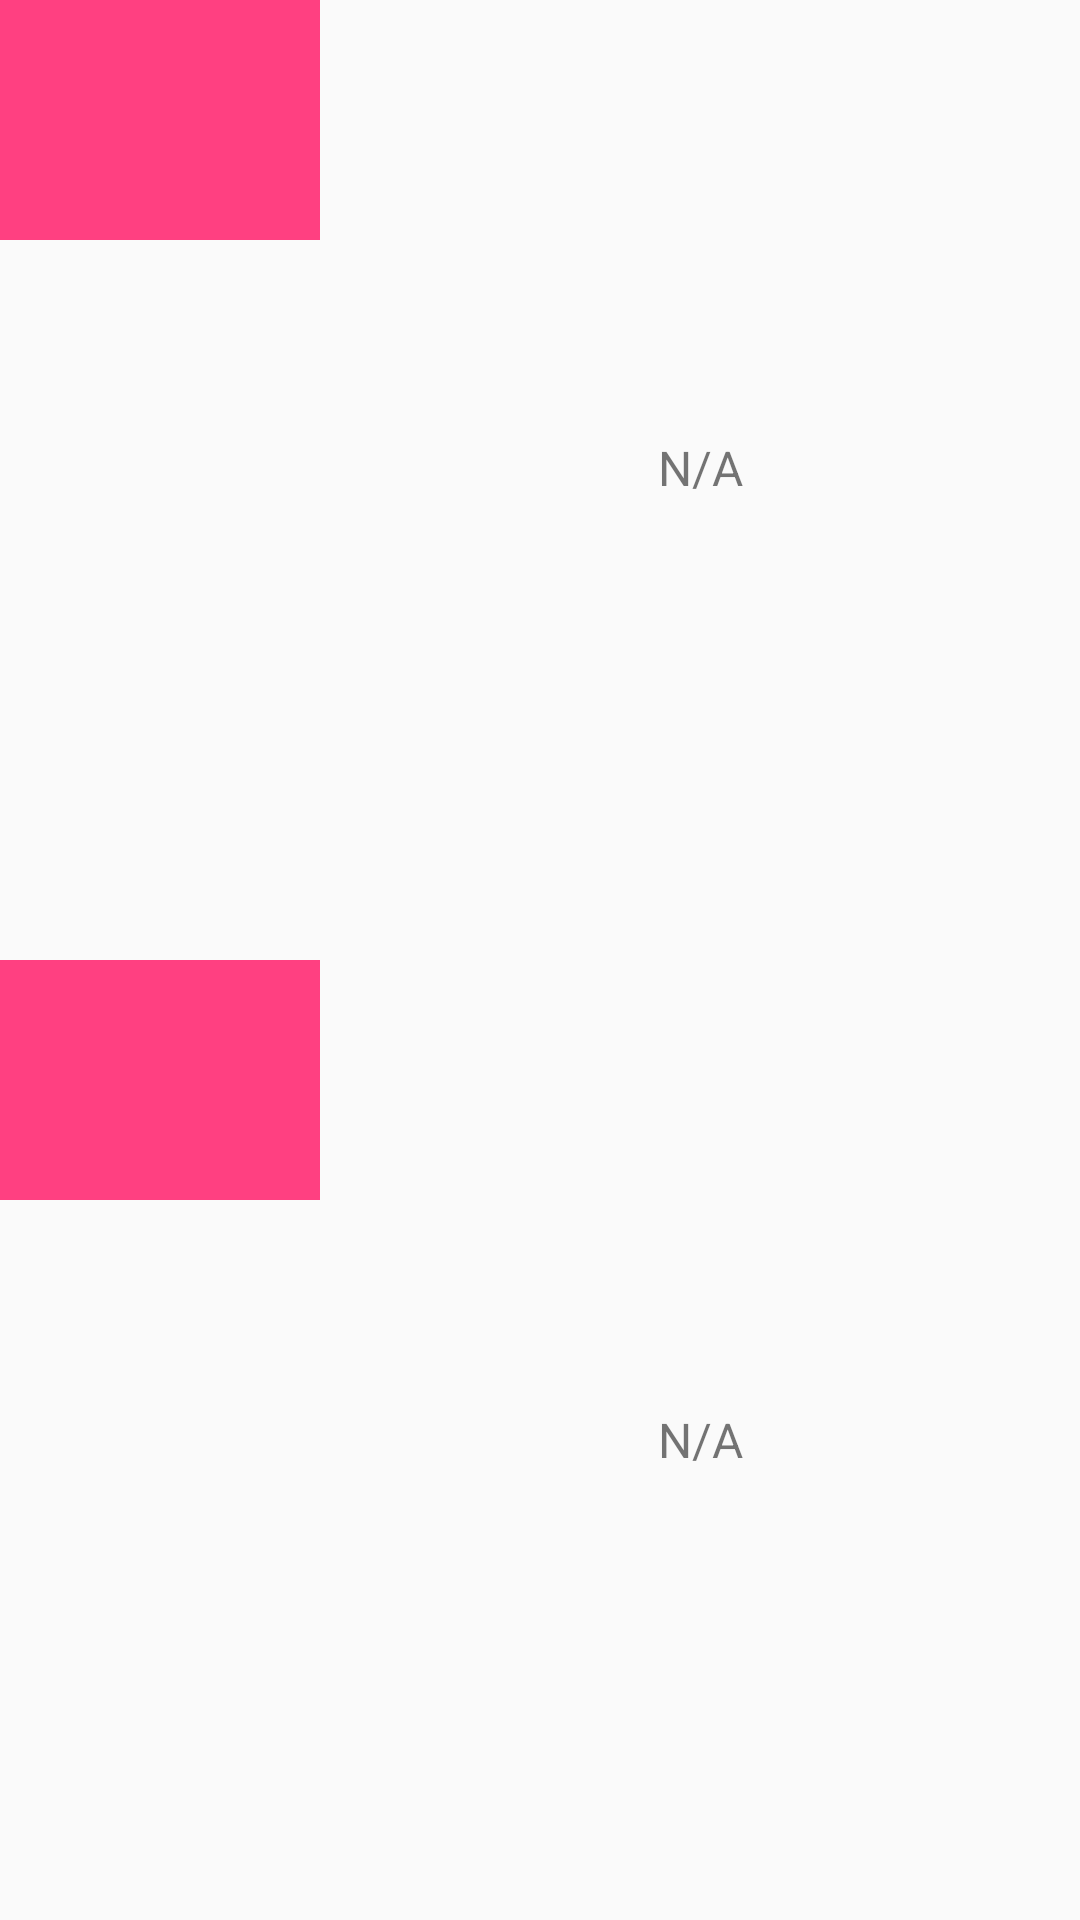

Android layout source for this screen:
<!-- AndroidManifest.xml: application theme AppTheme -->
<!-- res/layout/dialog_movie_trailers.xml -->
<?xml version="1.0" encoding="utf-8"?>
<LinearLayout xmlns:android="http://schemas.android.com/apk/res/android"
              android:orientation="vertical"
              android:layout_width="match_parent"
              android:layout_height="match_parent">

    <LinearLayout
        android:id="@+id/ll_first_trailer"
        android:layout_width="match_parent"
        android:layout_height="match_parent"
        android:orientation="horizontal"
        android:layout_weight="1"
        android:layout_marginBottom="8dp">

        <ImageView
            android:id="@+id/iv_first_trailer_thumbnail"
            android:layout_width="160dp"
            android:layout_height="80dp"
            android:background="@color/colorAccent"
            android:layout_weight="1"/>

        <TextView
            android:id="@+id/tv_movie_trailer_title1"
            android:layout_width="match_parent"
            android:layout_height="match_parent"
            android:text="N/A"
            android:gravity="center"
            android:textSize="16sp"
            android:layout_weight="2"/>

    </LinearLayout>

    <LinearLayout
        android:id="@+id/ll_second_trailer"
        android:layout_width="match_parent"
        android:layout_height="match_parent"
        android:layout_weight="1">

        <ImageView
            android:id="@+id/iv_second_trailer_thumbnail"
            android:layout_width="160dp"
            android:layout_height="80dp"
            android:background="@color/colorAccent"
            android:layout_weight="1"/>

        <TextView
            android:id="@+id/tv_movie_trailer_title2"
            android:layout_width="match_parent"
            android:layout_height="match_parent"
            android:text="N/A"
            android:gravity="center"
            android:textSize="16sp"
            android:layout_weight="2"/>

    </LinearLayout>

</LinearLayout>
<!-- resources referenced by this layout -->
<resources>
  <color name="colorAccent">#FF4081</color>
  <style name="AppTheme" parent="Theme.AppCompat.Light.DarkActionBar">
          
          <item name="colorPrimary">@color/colorPrimary</item>
          <item name="colorPrimaryDark">@color/colorPrimaryDark</item>
          <item name="colorAccent">@color/colorAccent</item>
      </style>
  <color name="colorPrimary">#3F51B5</color>
  <color name="colorPrimaryDark">#303F9F</color>
</resources>
